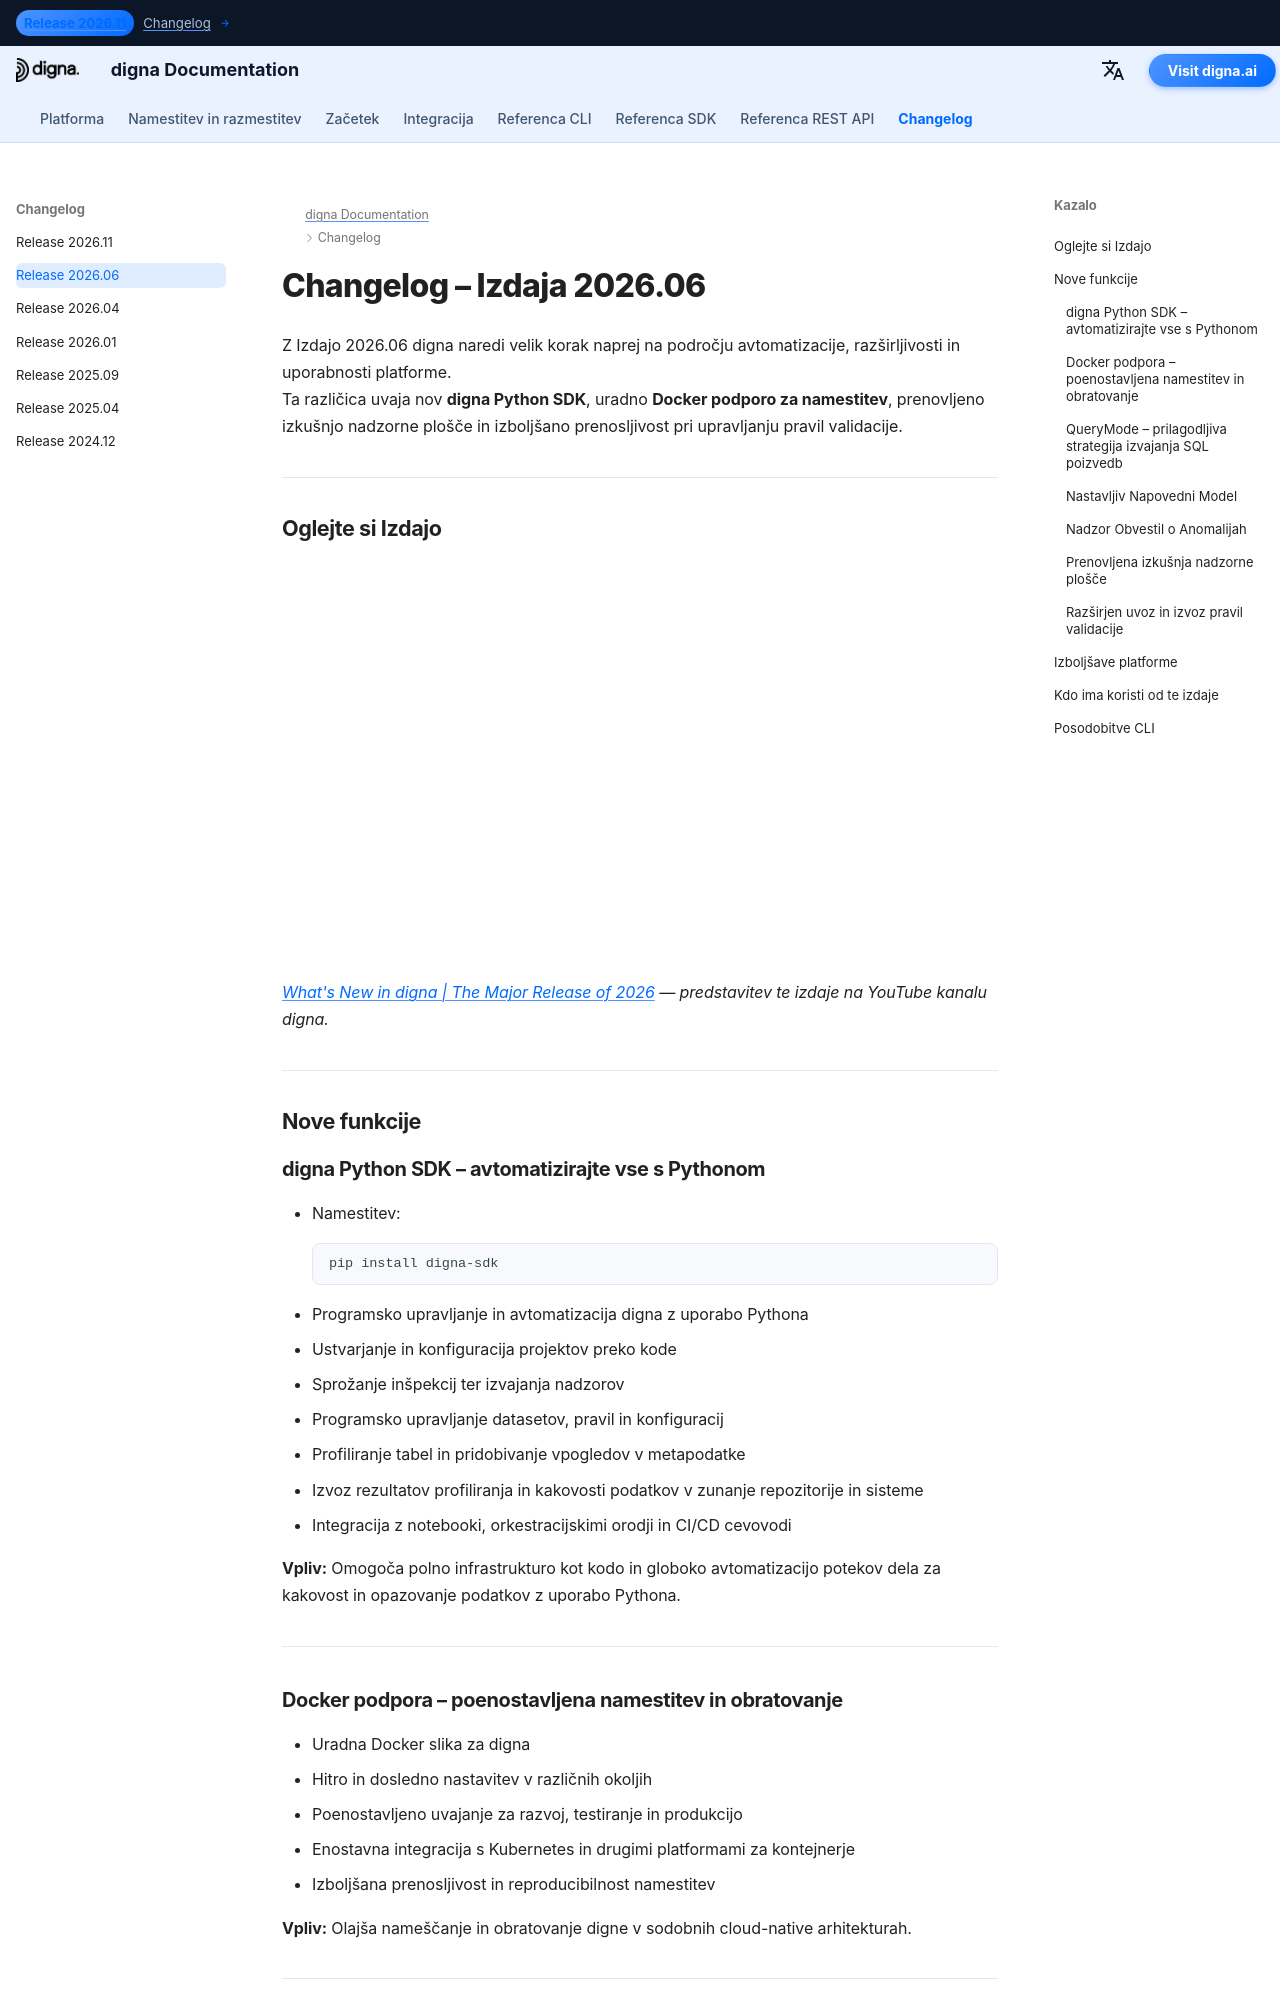

repository: dignaai/digna-docs · page: sl/changelog/Release_202606/index.html · generator: mkdocs

---
title: digna Izdaja 2026.06 | Python SDK, Docker namestitev in izboljšano upravljanje validacij
description: Ugotovite, kaj je novega v digna Izdaji 2026.06. Ta različica uvaja nov **digna Python SDK**, uradno **Docker podporo za namestitev**, osveženo izkušnjo nadzorne plošče in razširljive možnosti za uvoz/izvoz pravil validacije.
keywords: digna izdaja 2026.06, digna Python SDK, digna Docker podpora, avtomatizacija kakovosti podatkov, profiliranje podatkov, uvoz izvoz pravil validacije, digna nadzorna plošča, platforma za opazovanje podatkov, Python API, avtomatizacija metapodatkov
image: /assets/logo_square.png
---

# Changelog – Izdaja 2026.06  

Z Izdajo 2026.06 digna naredi velik korak naprej na področju avtomatizacije, razširljivosti in uporabnosti platforme.  
Ta različica uvaja nov **digna Python SDK**, uradno **Docker podporo za namestitev**, prenovljeno izkušnjo nadzorne plošče in izboljšano prenosljivost pri upravljanju pravil validacije.

---

## Oglejte si Izdajo

<!--YOUTUBE EMBED START--><div style="position: relative; padding-bottom: 56.25%; height: 0; width: 100%;"><iframe src="https://www.youtube-nocookie.com/embed/g6ZQl9pc4vg" title="What&#39;s New in digna | The Major Release of 2026" frameborder="0" loading="lazy" allowfullscreen allow="accelerometer; clipboard-write; encrypted-media; gyroscope; picture-in-picture; web-share" referrerpolicy="strict-origin-when-cross-origin" style="position: absolute; top: 0; left: 0; width: 100%; height: 100%;"></iframe></div><!--YOUTUBE EMBED END-->

*[What's New in digna | The Major Release of 2026](https://www.youtube.com/watch?v=g6ZQl9pc4vg) — predstavitev te izdaje na YouTube kanalu digna.*

---

## Nove funkcije  

### digna Python SDK – avtomatizirajte vse s Pythonom  
- Namestitev:
  ```bash
  pip install digna-sdk
  ```
- Programsko upravljanje in avtomatizacija digna z uporabo Pythona  
- Ustvarjanje in konfiguracija projektov preko kode  
- Sprožanje inšpekcij ter izvajanja nadzorov  
- Programsko upravljanje datasetov, pravil in konfiguracij  
- Profiliranje tabel in pridobivanje vpogledov v metapodatke  
- Izvoz rezultatov profiliranja in kakovosti podatkov v zunanje repozitorije in sisteme  
- Integracija z notebooki, orkestracijskimi orodji in CI/CD cevovodi

**Vpliv:** Omogoča polno infrastrukturo kot kodo in globoko avtomatizacijo potekov dela za kakovost in opazovanje podatkov z uporabo Pythona.

---
